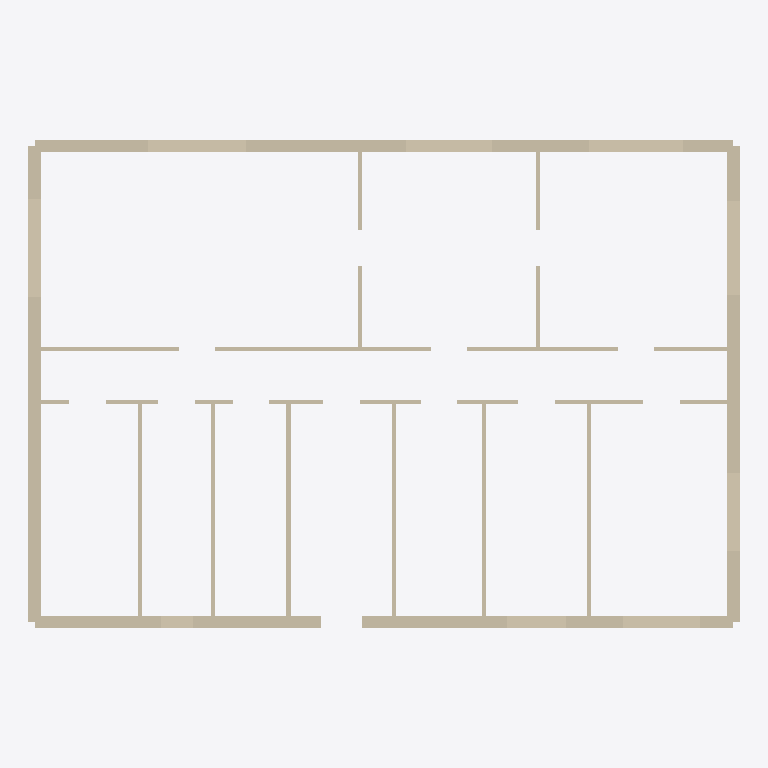
Plan cut of the same IFC building model at storey 'L00' (level 0.00 m, cut at 1.40 m), seen from above with north up, elements coloured by IFC class (only those large enough to see are counted): 34 walls (beige). Cut surfaces are drawn darker.
Extent 17.5 m × 12.0 m × 6.3 m (x, y, z). Storeys (2): L00 at 0.00 m; L01 at 3.30 m. Elements (62): 62 IfcWall.

HEADER;
FILE_DESCRIPTION(('ViewDefinition [CoordinationView]'),'2;1');
FILE_NAME('','2026-09-25T14:22:21',(''),(''),'IfcOpenShell 0.8.5-1c5b825','IfcOpenShell 0.8.5-1c5b825','');
FILE_SCHEMA(('IFC4'));
ENDSEC;
DATA;
#1=IFCPROJECT('2pd8_q56r6lQZIyFzsQC05',$,'Concept bar-1080 (generated, diagnostic)',$,$,$,$,(#10),#5);
#12=IFCSITE('0E3lKXW7TAEhJbJBGV1uDd',$,'Site',$,$,$,$,$,$,$,$,$,$,$);
#13=IFCBUILDING('2iYiZXASX92e5mOg8n0tVP',$,'Building',$,$,$,$,$,$,$,$,$);
#16=IFCBUILDINGSTOREY('1bzawjsO1EHuebDuvyeWpm',$,'L00',$,$,$,$,$,$,0.0);
#18=IFCBUILDINGSTOREY('2pi_$gBin4GB01GtA5jrQY',$,'L01',$,$,$,$,$,$,3300.0);
#309=IFCWALL('2HawIkYLD8_uirimQ6zoJF',$,'L00-W017',$,$,#325,#320,$,$);
#360=IFCWALL('0C09psj$z6uARbh5_CxArc',$,'L00-W020',$,$,#376,#371,$,$);
#547=IFCWALL('2Tm$W0IrT5Pfgaq6Ango3u',$,'L00-W031',$,$,#563,#558,$,$);
#394=IFCWALL('0yLmrjD6P3MPi9cgqywmdt',$,'L00-W022',$,$,#410,#405,$,$);
#581=IFCWALL('3RzcDHoJj7SfFa$J8BWA8h',$,'L00-W033',$,$,#597,#592,$,$);
#343=IFCWALL('3K3rASORPFAOY1hca7SdvV',$,'L00-W019',$,$,#359,#354,$,$);
#326=IFCWALL('0ekq0L0_b1XhQdksHOBHDN',$,'L00-W018',$,$,#342,#337,$,$);
#122=IFCWALL('1aNGwZMDT2$8mMGW7P5c8C',$,'L00-W006',$,$,#138,#133,$,$);
#19=IFCWALL('1jZuQjMfH5B8Qy_MceeMp4',$,'L00-W000',$,$,#36,#31,$,$);
#105=IFCWALL('2BWCUQWE92yu3eflQyh7xC',$,'L00-W005',$,$,#121,#116,$,$);
#258=IFCWALL('20xo81Hxb6zxuPqwyVz4oV',$,'L00-W014',$,$,#274,#269,$,$);
#88=IFCWALL('1tthS7mmj3$uSP1fdllPnP',$,'L00-W004',$,$,#104,#99,$,$);
#445=IFCWALL('1_QuMBg$f8ABTKHkayGT1N',$,'L00-W025',$,$,#461,#456,$,$);
#54=IFCWALL('0cZZu1zaH2BQa4fvJGcGVO',$,'L00-W002',$,$,#70,#65,$,$);
#37=IFCWALL('2Kkbvd3z13rwET3NJfaV7$',$,'L00-W001',$,$,#53,#48,$,$);
#411=IFCWALL('11xrC967H0VOBxsAWCvX8y',$,'L00-W023',$,$,#427,#422,$,$);
#428=IFCWALL('0sbg2G5IjCZBhjqoBW17_e',$,'L00-W024',$,$,#444,#439,$,$);
#479=IFCWALL('2Hu$cfDtnEYBXijJpTSI8B',$,'L00-W027',$,$,#495,#490,$,$);
#496=IFCWALL('3uMrMLaabCFeZavCwQQIrF',$,'L00-W028',$,$,#512,#507,$,$);
#530=IFCWALL('2JzsTqgNr2_QY4eGjCep4$',$,'L00-W030',$,$,#546,#541,$,$);
#71=IFCWALL('0TGPHOLNLEPRL3gZHVq2fG',$,'L00-W003',$,$,#87,#82,$,$);
#377=IFCWALL('1IVSO03sb8JfBjr4ZetezX',$,'L00-W021',$,$,#393,#388,$,$);
#564=IFCWALL('1iQy4eWUDEjO$Fw9xfyylm',$,'L00-W032',$,$,#580,#575,$,$);
#292=IFCWALL('2kLh$ArC51VAJzZOFLKzOO',$,'L00-W016',$,$,#308,#303,$,$);
#462=IFCWALL('3m7vhHZhDAHxvtIZnB4Wcs',$,'L00-W026',$,$,#478,#473,$,$);
#513=IFCWALL('2Zvw8QHi96VP6wSIFqXN45',$,'L00-W029',$,$,#529,#524,$,$);
#275=IFCWALL('0HiUBGXKv7mv2IwYJqsWG9',$,'L00-W015',$,$,#291,#286,$,$);
#241=IFCWALL('3_1U88Cyb84QIg$kSvUSY2',$,'L00-W013',$,$,#257,#252,$,$);
#139=IFCWALL('0nA7xyNGTDVOu0f617XQfO',$,'L00-W007',$,$,#155,#150,$,$);
#190=IFCWALL('1vKJOH3Cf7M9hE7YOF4ORs',$,'L00-W010',$,$,#206,#201,$,$);
#224=IFCWALL('250bb0kVD7EuMPGjX45jtM',$,'L00-W012',$,$,#240,#235,$,$);
#207=IFCWALL('361V2P8XD2SB1EvyKzOZ4O',$,'L00-W011',$,$,#223,#218,$,$);
#173=IFCWALL('2fuvZBbgr7OvC5RuA83uiA',$,'L00-W009',$,$,#189,#184,$,$);
#156=IFCWALL('1LljngxmP56QE4ED9okQha',$,'L00-W008',$,$,#172,#167,$,$);
ENDSEC;
